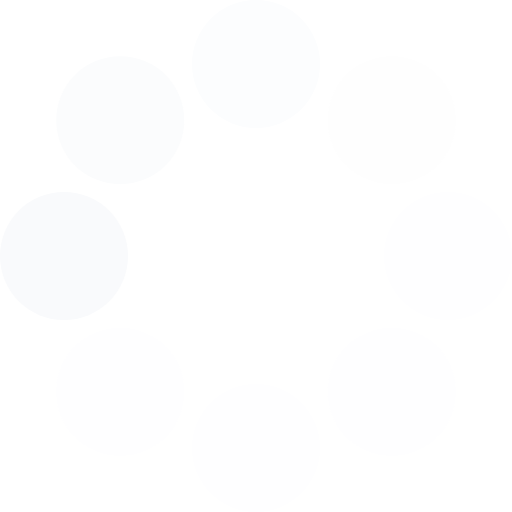
t = 0.00 s
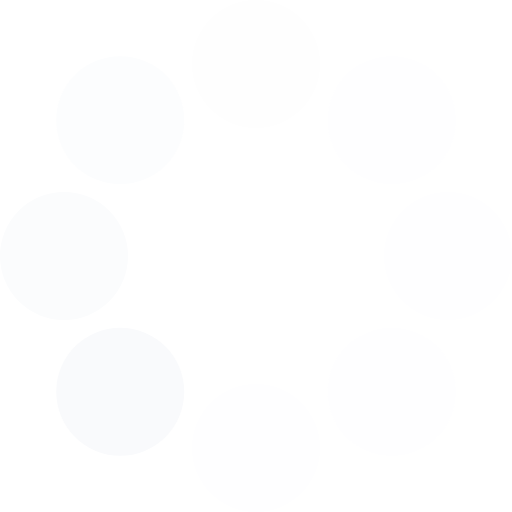
t = 0.09 s
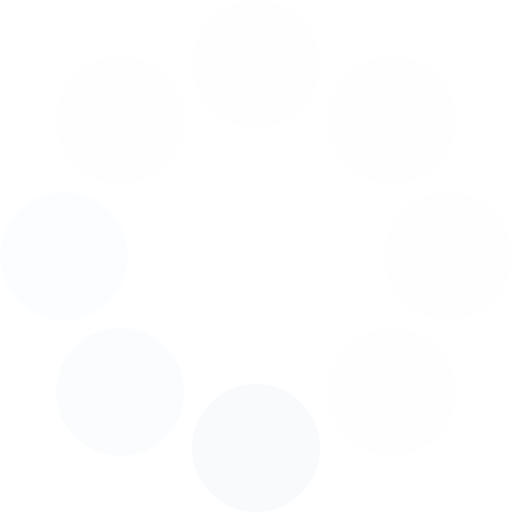
t = 0.15 s
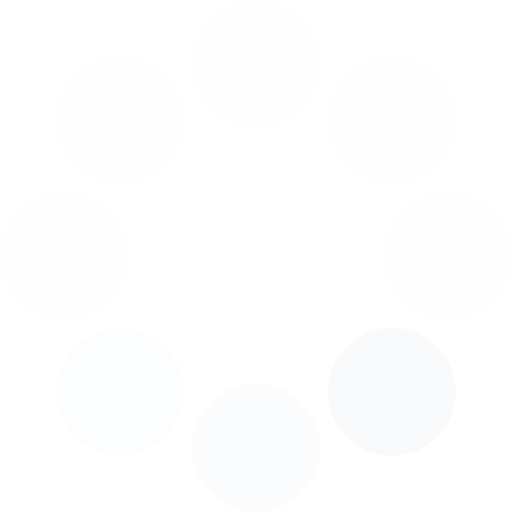
t = 0.24 s
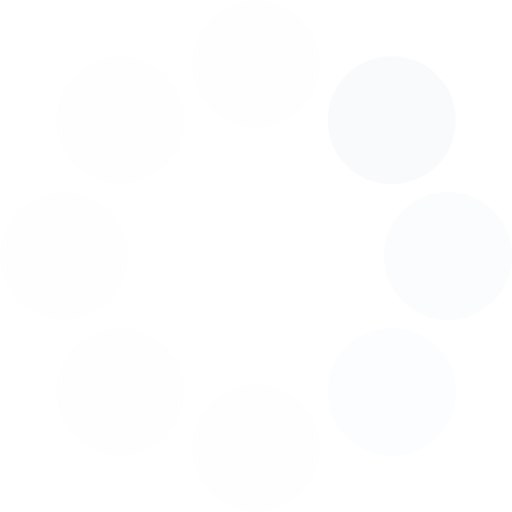
t = 0.33 s
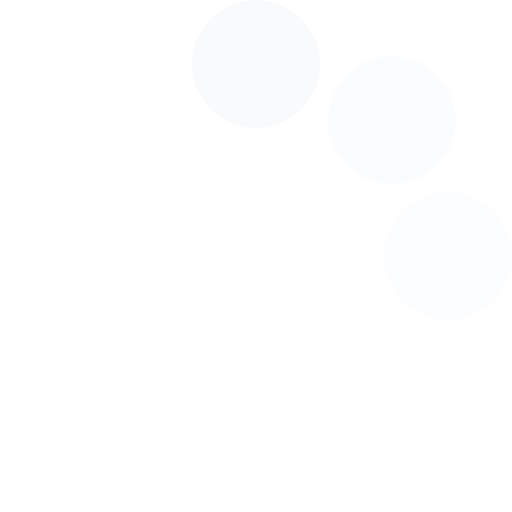
t = 0.39 s

The animated SVG that drew these frames (rendered in a browser with its animation timeline set to each time). Animation: 1 SMIL element (animateTransform=1); one cycle of 0.48 s, repeats indefinitely.

<?xml version="1.0" encoding="UTF-8" standalone="no"?><svg xmlns:svg="http://www.w3.org/2000/svg" xmlns="http://www.w3.org/2000/svg" xmlns:xlink="http://www.w3.org/1999/xlink" version="1.0" width="64px" height="64px" viewBox="0 0 128 128" xml:space="preserve"><g><circle cx="16" cy="64" r="16" fill="#f9fafc"/><circle cx="16" cy="64" r="16" fill="#fbfcfd" transform="rotate(45,64,64)"/><circle cx="16" cy="64" r="16" fill="#fcfdfe" transform="rotate(90,64,64)"/><circle cx="16" cy="64" r="16" fill="#fefefe" transform="rotate(135,64,64)"/><circle cx="16" cy="64" r="16" fill="#fefeff" transform="rotate(180,64,64)"/><circle cx="16" cy="64" r="16" fill="#fefeff" transform="rotate(225,64,64)"/><circle cx="16" cy="64" r="16" fill="#fefeff" transform="rotate(270,64,64)"/><circle cx="16" cy="64" r="16" fill="#fefeff" transform="rotate(315,64,64)"/><animateTransform attributeName="transform" type="rotate" values="0 64 64;315 64 64;270 64 64;225 64 64;180 64 64;135 64 64;90 64 64;45 64 64" calcMode="discrete" dur="480ms" repeatCount="indefinite"></animateTransform></g></svg>
